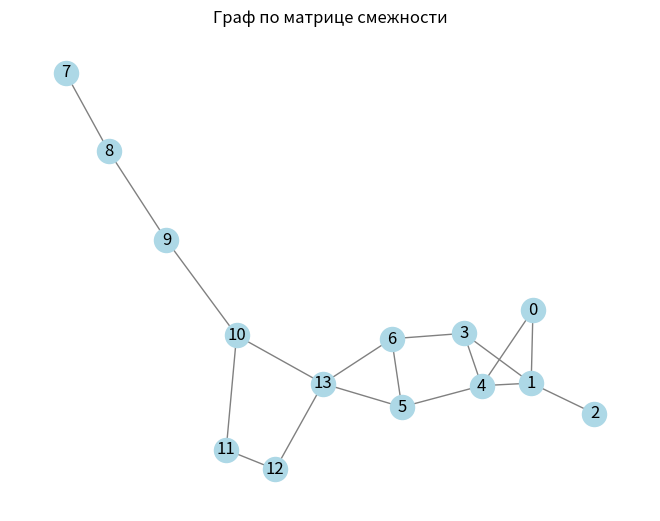

This figure's Python source:
import matplotlib.pyplot as plt
import networkx as nx

# Матрица смежности
adj_matrix = [
    [0,1,0,0,1,0,0,0,0,0,0,0,0,0],
    [1,0,1,1,1,0,0,0,0,0,0,0,0,0],
    [0,1,0,0,0,0,0,0,0,0,0,0,0,0],
    [0,1,0,0,1,0,1,0,0,0,0,0,0,0],
    [1,1,0,1,0,1,0,0,0,0,0,0,0,0],
    [0,0,0,0,1,0,1,0,0,0,0,0,0,1],
    [0,0,0,1,0,1,0,0,0,0,0,0,0,1],
    [0,0,0,0,0,0,0,0,1,0,0,0,0,0],
    [0,0,0,0,0,0,0,1,0,1,0,0,0,0],
    [0,0,0,0,0,0,0,0,1,0,1,0,0,0],
    [0,0,0,0,0,0,0,0,0,1,0,1,0,1],
    [0,0,0,0,0,0,0,0,0,0,1,0,1,0],
    [0,0,0,0,0,0,0,0,0,0,0,1,0,1],
    [0,0,0,0,0,1,1,0,0,0,1,0,1,0],
]

# Создание графа
G = nx.Graph()
for i in range(len(adj_matrix)):
    for j in range(len(adj_matrix[i])):
        if adj_matrix[i][j] == 1:
            G.add_edge(i, j)

# Визуализация графа
pos = nx.spring_layout(G)
nx.draw(G, pos, with_labels=True, node_color='lightblue', edge_color='gray')
plt.title("Граф по матрице смежности")
plt.show()
